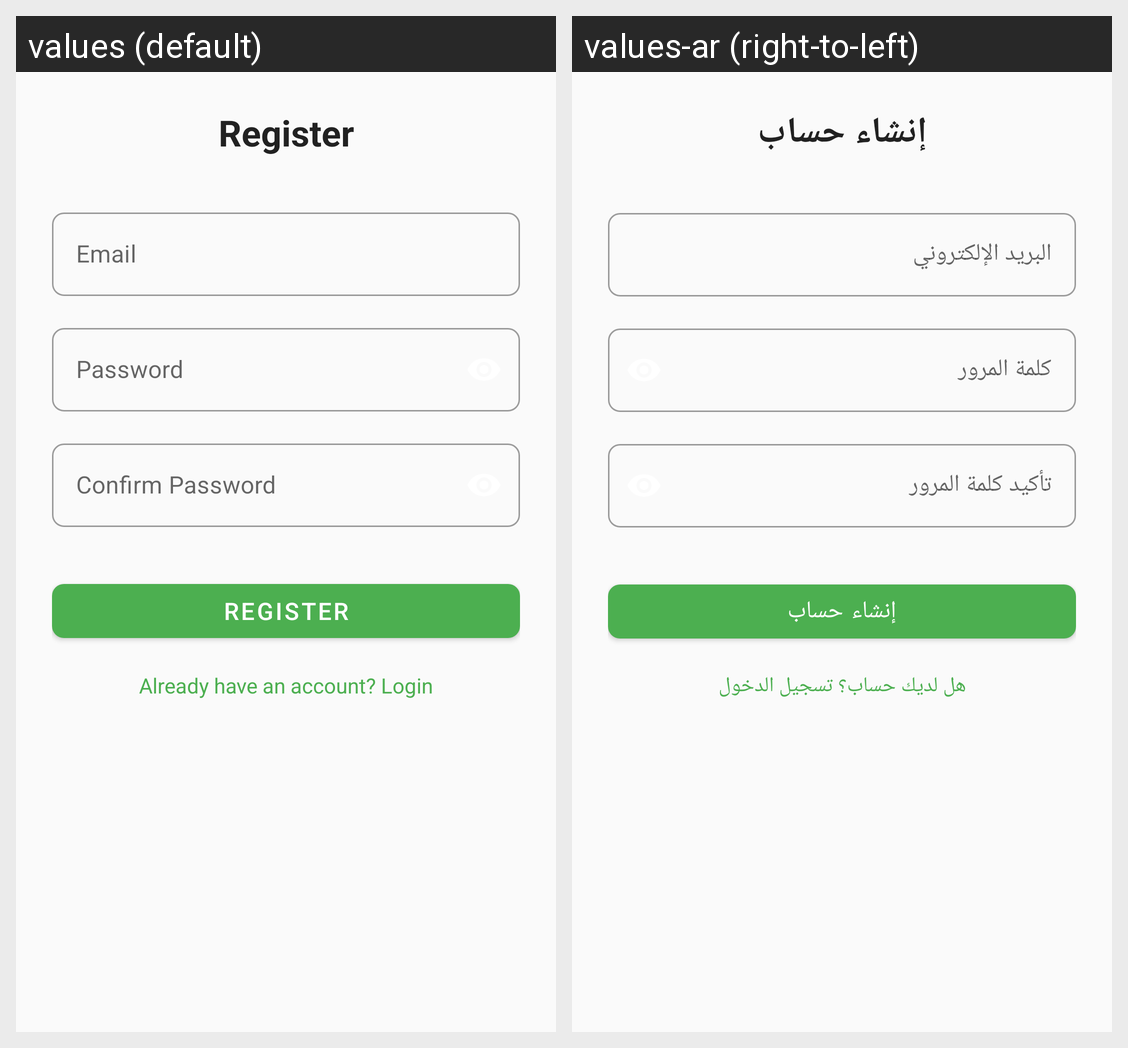

Translations of the strings shown on this Android screen, per locale in the grid:
Android screen res/layout/fragment_register.xml rendered under 2 locales, left to right: values (default), values-ar (right-to-left). Device: Nexus 5 (rendered at 1080×1920; each locale shown at half size, 540×960, under a caption strip naming it); theme AppTheme.
Strings drawn on this screen, with the default value and each locale's value (text and hints the layout hard-codes, and strings that could not be matched under every locale, appear in the picture but are not listed):

register
  values: Register
  values-ar: إنشاء حساب

email
  values: Email
  values-ar: البريد الإلكتروني

password
  values: Password
  values-ar: كلمة المرور

confirm_password
  values: Confirm Password
  values-ar: تأكيد كلمة المرور

already_have_account
  values: Already have an account? Login
  values-ar: هل لديك حساب؟ تسجيل الدخول
